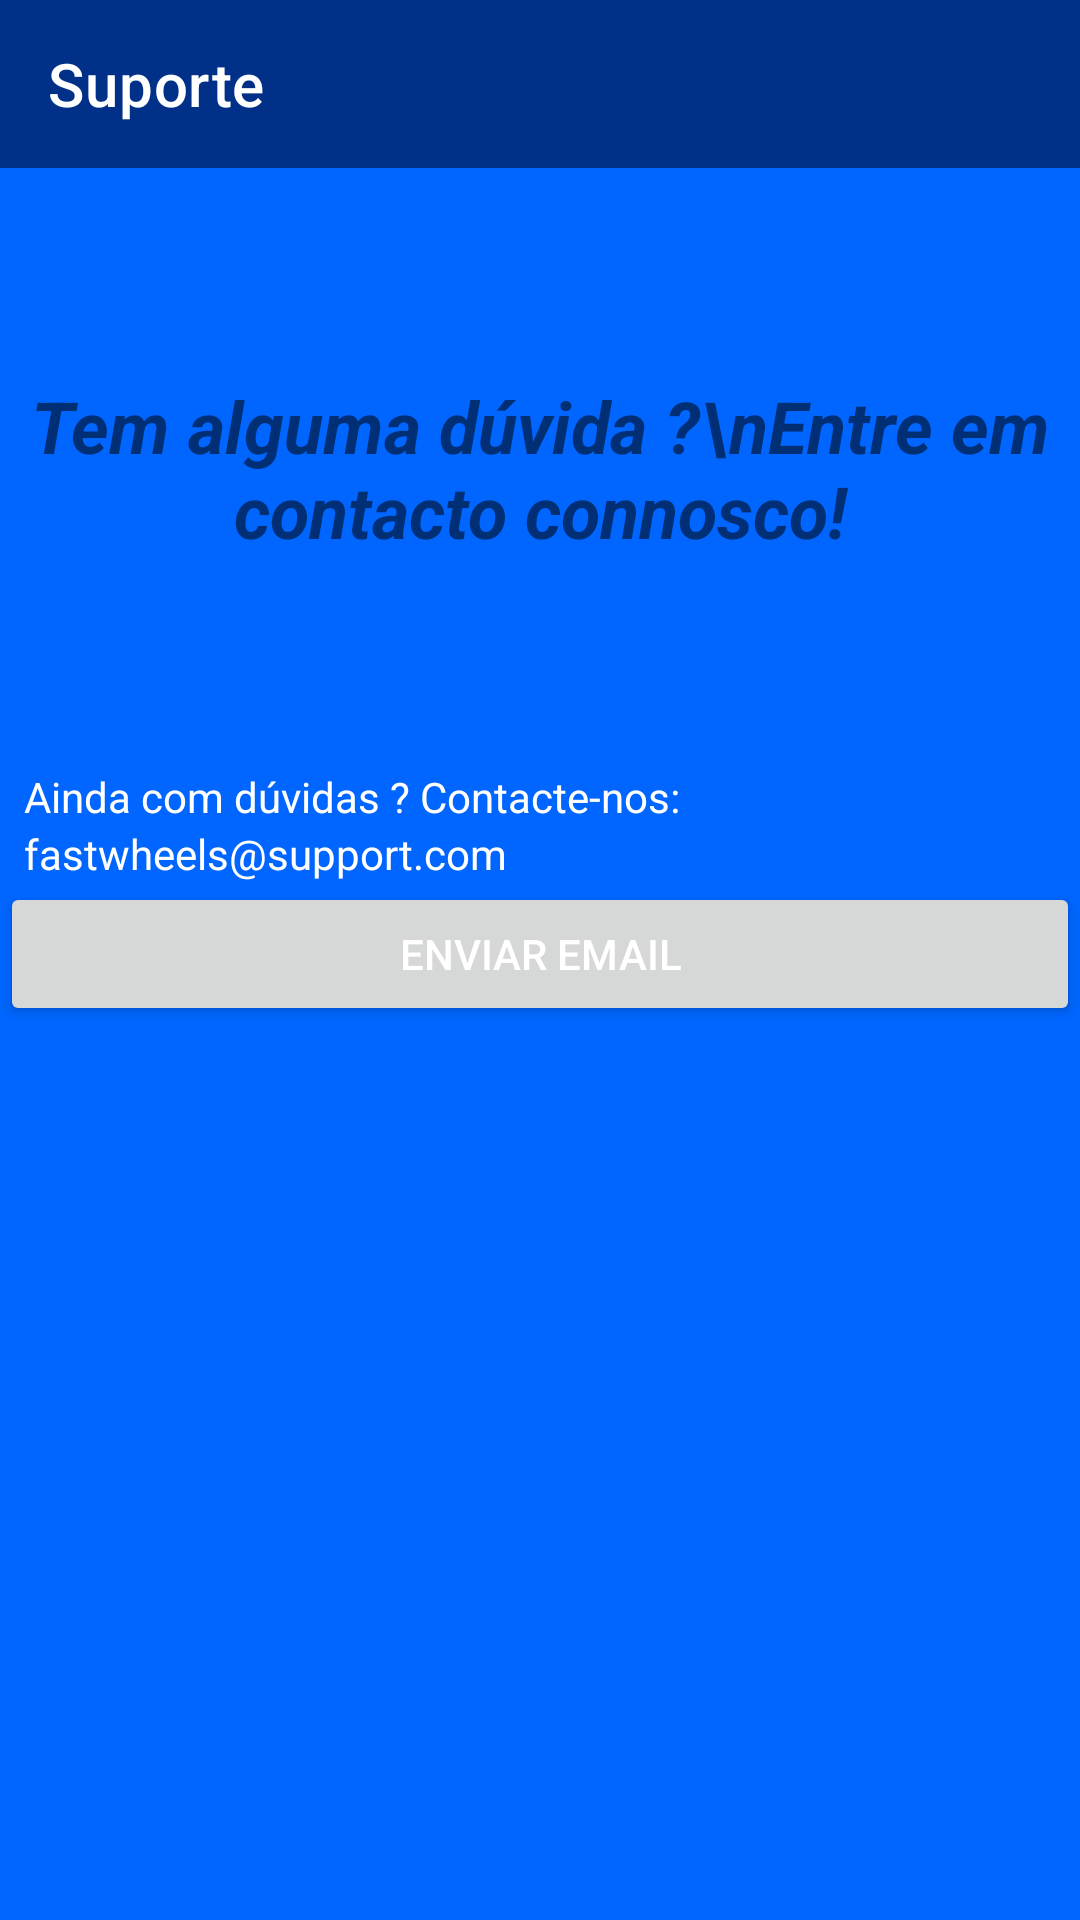

This screen was rendered from an Android layout file. Write that file and the resources it references.
<!-- AndroidManifest.xml: application theme Theme.FastWheels -->
<!-- res/layout/activity_support.xml -->
<?xml version="1.0" encoding="utf-8"?>
<LinearLayout xmlns:android="http://schemas.android.com/apk/res/android"
    xmlns:app="http://schemas.android.com/apk/res-auto"
    xmlns:tools="http://schemas.android.com/tools"
    android:id="@+id/main"
    android:layout_width="match_parent"
    android:layout_height="match_parent"
    android:orientation="vertical"
    android:background="@color/secondary_color"
    tools:context=".Support">

    <androidx.appcompat.widget.Toolbar
        android:id="@+id/toolbar"
        android:layout_width="match_parent"
        android:layout_height="?attr/actionBarSize"
        android:background="?attr/colorPrimary"
        android:theme="@style/ThemeOverlay.AppCompat.Dark.ActionBar"
        app:title="Suporte"
        android:popupTheme="@style/ThemeOverlay.AppCompat.Light" />

    <TextView
        android:id="@+id/tvTitle"
        android:layout_width="match_parent"
        android:layout_height="200dp"
        android:gravity="center"
        android:padding="8dp"
        android:text="Tem alguma dúvida ?\nEntre em contacto connosco!"
        android:textAlignment="center"
        android:textSize="24sp"
        android:textStyle="bold|italic" />

    
    <ExpandableListView
        android:id="@+id/faqListView"
        android:layout_width="match_parent"
        android:layout_height="wrap_content"
        android:divider="@android:color/darker_gray"
        android:dividerHeight="5dp" />

    
    <TextView
        android:layout_width="match_parent"
        android:layout_height="wrap_content"
        android:text="Ainda com dúvidas ? Contacte-nos:"
        android:textColor="@android:color/white"
        android:paddingStart="8dp" />

    
    <TextView
        android:id="@+id/tvEmail"
        android:layout_width="wrap_content"
        android:layout_height="wrap_content"
        android:text="fastwheels@support.com"
        android:textColor="@android:color/white"
        android:paddingLeft="8dp" />

    
    <Button
        android:id="@+id/btnEmail"
        android:layout_width="match_parent"
        android:layout_height="wrap_content"
        android:textColor="@color/white"
        android:padding="8dp"
        android:text="Enviar Email" />

</LinearLayout>
<!-- resources referenced by this layout -->
<resources>
  <color name="secondary_color">#0066FF</color>
  <color name="white">#FFFFFFFF</color>
  <style name="Theme.FastWheels" parent="Base.Theme.FastWheels" />
  <style name="Base.Theme.FastWheels" parent="Theme.MaterialComponents.DayNight.NoActionBar">
          <item name="colorPrimary">@color/colorPrimary</item>
          <item name="colorPrimaryVariant">@color/colorPrimaryVariant</item>
          <item name="colorOnPrimary">@color/colorOnPrimary</item>
  
          
          <item name="android:popupMenuStyle">@style/PopupMenuStyle</item>
          <item name="popupMenuStyle">@style/PopupMenuStyle</item>
      </style>
  <color name="colorPrimary">#003087</color>
  <color name="colorPrimaryVariant">#0066FF</color>
  <color name="colorOnPrimary">#FFFFFF</color>
  <style name="PopupMenuStyle" parent="Widget.MaterialComponents.PopupMenu">
          <item name="android:popupBackground">@color/menu_background</item>
          <item name="android:textAppearance">@style/PopupMenuTextAppearance</item>
      </style>
  <color name="menu_background">#0066FF</color>
  <style name="PopupMenuTextAppearance" parent="TextAppearance.MaterialComponents.Body1">
          <item name="android:textColor">@color/menu_text_color</item>
      </style>
  <color name="menu_text_color">#FFFFFF</color>
</resources>
